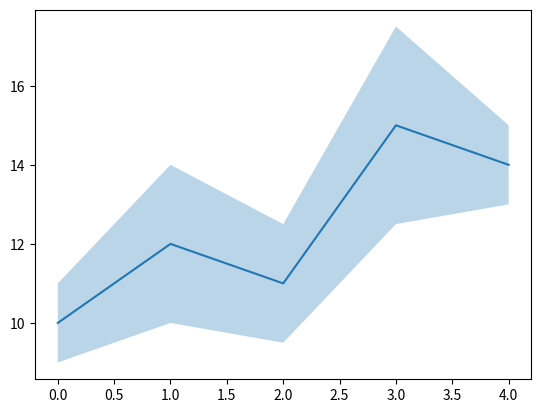
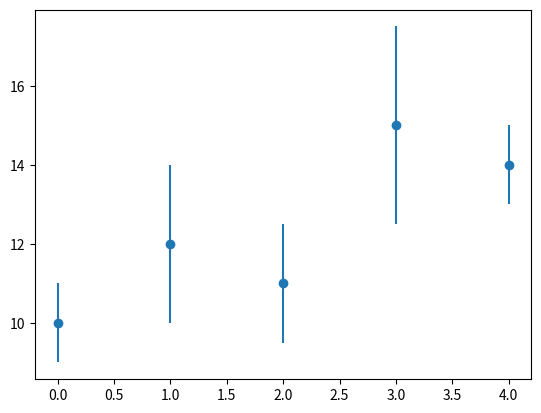
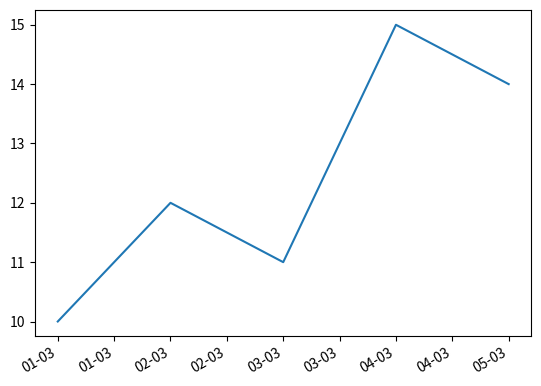
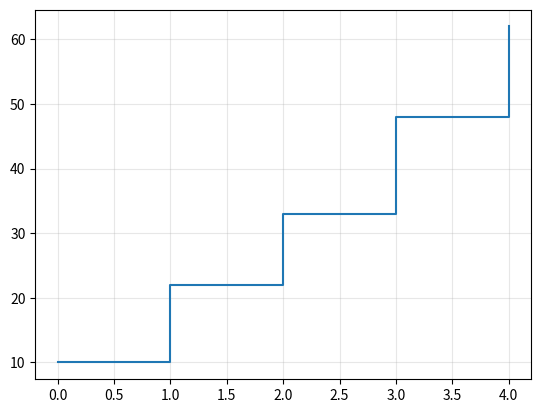

Recreate these plots in Python, in order.
import matplotlib
matplotlib.use("Agg")
import matplotlib.pyplot as plt
import matplotlib.dates as mdates
import numpy as np, pandas as pd
x = np.arange(5)
y = np.array([10.0, 12.0, 11.0, 15.0, 14.0])
err = np.array([1.0, 2.0, 1.5, 2.5, 1.0])
fig, ax = plt.subplots()
ax.plot(x, y)
ax.fill_between(x, y - err, y + err, alpha=0.3)
print(len(ax.collections), ax.collections[0].get_alpha())
fig2, ax2 = plt.subplots()
bars = ax2.errorbar(x, y, yerr=err, fmt="o")
print(type(bars).__name__, len(ax2.lines))
d = pd.date_range("2026-03-01", periods=5)
fig3, ax3 = plt.subplots()
ax3.plot(d, y)
ax3.xaxis.set_major_formatter(mdates.DateFormatter("%d-%m"))
fig3.autofmt_xdate()
fig3.canvas.draw()
print([t.get_text() for t in ax3.get_xticklabels()][:2])
fig4, ax4 = plt.subplots()
ax4.step(x, np.cumsum(y), where="post")
print(np.cumsum(y).tolist())
ax4.grid(True, alpha=0.3)
print(ax4.xaxis.get_gridlines()[0].get_visible())
